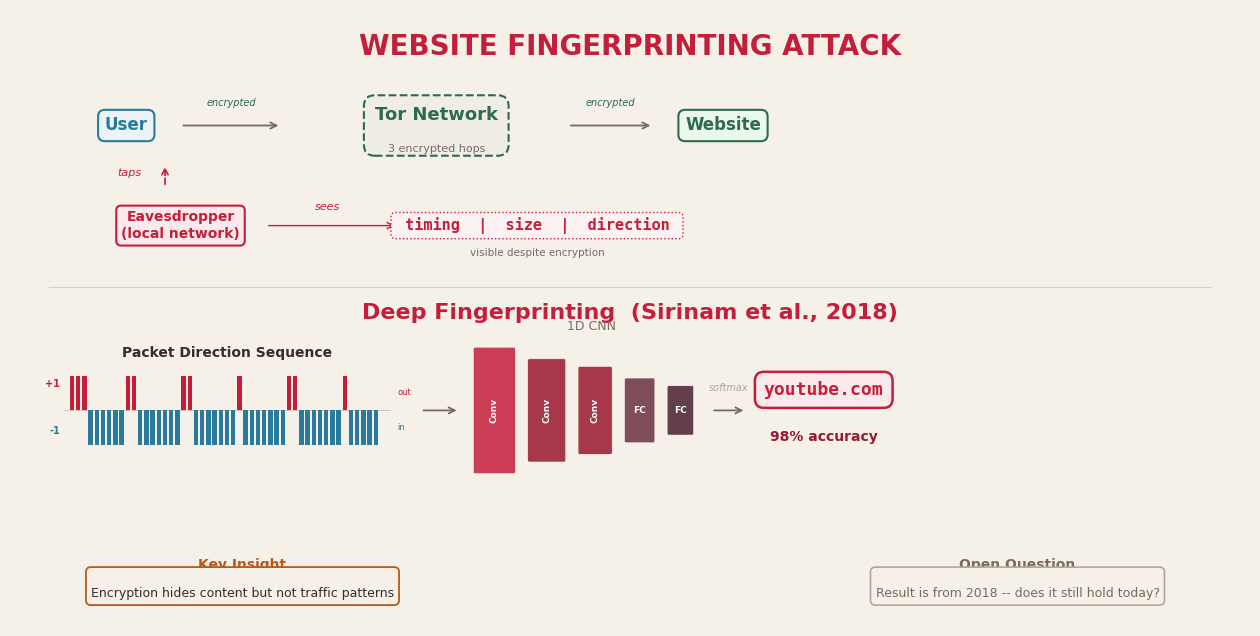

Reproduce this figure in Python. (Note: this script raises an exception after producing the figure.)
#!/usr/bin/env python3
"""
WF Problem + Deep Fingerprinting figure — cream/cardinal theme.
Uses ax.text with bbox for properly sized boxes.
"""

import matplotlib
matplotlib.use('Agg')
import matplotlib.pyplot as plt
import numpy as np
import random

random.seed(42)
np.random.seed(42)

BG = '#F5F0E8'
CARDINAL = '#C41E3A'
CARDINAL_DIM = '#9A1830'
TEXT_DARK = '#3A2A2A'
TEXT_MID = '#7A6A60'
TEXT_FAINT = '#B0A498'
GRID_LINE = '#D8D0C4'
TEAL = '#2A7B9B'
GREEN_DARK = '#2D6B4A'
ORANGE_DARK = '#B85A1A'

plt.rcParams.update({
    'figure.facecolor': BG, 'text.color': TEXT_DARK,
    'font.family': 'Avenir Next', 'font.size': 11,
})

BBOX_STYLE = dict(boxstyle='round,pad=0.4', linewidth=1.5)


def create_figure():
    fig, ax = plt.subplots(figsize=(16, 8), dpi=150)
    ax.set_xlim(0, 16)
    ax.set_ylim(0, 8)
    ax.axis('off')

    # ═══════════════════════════════════════
    # TOP: Attack Scenario
    # ═══════════════════════════════════════

    ax.text(8, 7.7, 'WEBSITE FINGERPRINTING ATTACK',
            ha='center', va='top', fontsize=20, fontweight='bold', color=CARDINAL)

    fy = 6.5  # flow y

    # User
    ax.text(1.5, fy, 'User', ha='center', va='center', fontsize=12, fontweight='bold',
            color=TEAL, bbox=dict(**BBOX_STYLE, facecolor='#EAF4F8', edgecolor=TEAL))

    # Arrow User → Tor
    ax.annotate('', xy=(3.5, fy), xytext=(2.2, fy),
                arrowprops=dict(arrowstyle='->', color=TEXT_MID, lw=1.3))
    ax.text(2.85, fy + 0.25, 'encrypted', ha='center', fontsize=7, color=GREEN_DARK, fontstyle='italic')

    # Tor Network
    ax.text(5.5, fy, 'Tor Network\n', ha='center', va='center', fontsize=13, fontweight='bold',
            color=GREEN_DARK, bbox=dict(boxstyle='round,pad=0.6', facecolor='#F0EDE5',
                                         edgecolor=GREEN_DARK, linewidth=1.5, linestyle='--'))
    ax.text(5.5, fy - 0.35, '3 encrypted hops', ha='center', fontsize=8, color=TEXT_MID)

    # Arrow Tor → Website
    ax.annotate('', xy=(8.3, fy), xytext=(7.2, fy),
                arrowprops=dict(arrowstyle='->', color=TEXT_MID, lw=1.3))
    ax.text(7.75, fy + 0.25, 'encrypted', ha='center', fontsize=7, color=GREEN_DARK, fontstyle='italic')

    # Website
    ax.text(9.2, fy, 'Website', ha='center', va='center', fontsize=12, fontweight='bold',
            color=GREEN_DARK, bbox=dict(**BBOX_STYLE, facecolor='#EAF8EE', edgecolor=GREEN_DARK))

    # ── Eavesdropper ──
    ey = 5.2
    ax.text(2.2, ey, 'Eavesdropper\n(local network)', ha='center', va='center',
            fontsize=10, fontweight='bold', color=CARDINAL,
            bbox=dict(boxstyle='round,pad=0.35', facecolor='#FAEAEC',
                      edgecolor=CARDINAL, linewidth=1.5))

    # Tap arrow
    ax.annotate('', xy=(2.0, fy - 0.5), xytext=(2.0, ey + 0.5),
                arrowprops=dict(arrowstyle='->', color=CARDINAL, lw=1.2, linestyle='--'))
    ax.text(1.7, 5.85, 'taps', ha='right', fontsize=8, color=CARDINAL, fontstyle='italic')

    # Arrow to metadata
    ax.annotate('', xy=(5.0, ey), xytext=(3.3, ey),
                arrowprops=dict(arrowstyle='->', color=CARDINAL, lw=1))
    ax.text(4.1, ey + 0.2, 'sees', ha='center', fontsize=8, color=CARDINAL, fontstyle='italic')

    # Metadata
    ax.text(6.8, ey, ' timing  |  size  |  direction ', ha='center', va='center',
            fontsize=11, fontweight='bold', color=CARDINAL, family='monospace',
            bbox=dict(boxstyle='round,pad=0.3', facecolor='#FDF2F3',
                      edgecolor=CARDINAL, linewidth=1, linestyle=':'))
    ax.text(6.8, ey - 0.4, 'visible despite encryption', ha='center', fontsize=7.5, color=TEXT_MID)

    # ═══════════════════════════════════════
    # Divider
    # ═══════════════════════════════════════
    ax.plot([0.5, 15.5], [4.4, 4.4], '-', color=GRID_LINE, linewidth=0.8)

    # ═══════════════════════════════════════
    # BOTTOM: Deep Fingerprinting Pipeline
    # ═══════════════════════════════════════

    ax.text(8, 4.2, 'Deep Fingerprinting  (Sirinam et al., 2018)',
            ha='center', va='top', fontsize=16, fontweight='bold', color=CARDINAL)

    py = 2.8  # pipeline y

    # ── Direction sequence ──
    seq_x = 0.8
    seq_len = 50
    bw = 0.055
    dirs = [-1] * seq_len
    for i in [0,1,2,9,10,18,19,27,35,36,44]:
        if i < seq_len:
            dirs[i] = 1

    for i, d in enumerate(dirs):
        bx = seq_x + i * 0.08
        ax.bar(bx, 0.45 * d, bottom=py, width=bw,
               color=CARDINAL if d == 1 else TEAL, zorder=3)

    seq_end = seq_x + seq_len * 0.08
    ax.plot([seq_x - 0.1, seq_end + 0.1], [py, py], '-', color=TEXT_FAINT, linewidth=0.4)

    ax.text((seq_x + seq_end) / 2, py + 0.7, 'Packet Direction Sequence',
            ha='center', fontsize=10, fontweight='bold', color=TEXT_DARK)
    ax.text(seq_x - 0.15, py + 0.3, '+1', fontsize=7, color=CARDINAL, ha='right', fontweight='bold')
    ax.text(seq_x - 0.15, py - 0.3, '-1', fontsize=7, color=TEAL, ha='right', fontweight='bold')
    ax.text(seq_end + 0.2, py + 0.2, 'out', fontsize=6, color=CARDINAL)
    ax.text(seq_end + 0.2, py - 0.25, 'in', fontsize=6, color=TEAL)

    # Arrow → CNN
    arr_start = seq_end + 0.5
    ax.annotate('', xy=(arr_start + 0.5, py), xytext=(arr_start, py),
                arrowprops=dict(arrowstyle='->', color=TEXT_MID, lw=1.3))

    # ── CNN layers ──
    cnn_start = arr_start + 0.7
    widths =  [0.5, 0.45, 0.4, 0.35, 0.3]
    heights = [1.6, 1.3, 1.1, 0.8, 0.6]
    colors =  [CARDINAL, CARDINAL_DIM, CARDINAL_DIM, '#6A3040', '#4A2030']
    labels =  ['Conv', 'Conv', 'Conv', 'FC', 'FC']

    ax.text(cnn_start + 1.5, py + 1.05, '1D CNN', ha='center', fontsize=9,
            color=TEXT_MID)

    lx = cnn_start
    for j in range(5):
        from matplotlib.patches import FancyBboxPatch
        r = FancyBboxPatch((lx, py - heights[j]/2), widths[j], heights[j],
                            boxstyle="round,pad=0.02", facecolor=colors[j],
                            edgecolor='white', linewidth=0.4, alpha=0.85, zorder=3)
        ax.add_patch(r)
        rot = 90 if heights[j] > 0.9 else 0
        ax.text(lx + widths[j]/2, py, labels[j], ha='center', va='center',
                fontsize=6.5, color='white', fontweight='bold', zorder=4, rotation=rot)
        lx += widths[j] + 0.2

    # Arrow → softmax → prediction
    ax.annotate('', xy=(lx + 0.5, py), xytext=(lx + 0.05, py),
                arrowprops=dict(arrowstyle='->', color=TEXT_MID, lw=1.3))
    ax.text(lx + 0.27, py + 0.25, 'softmax', ha='center', fontsize=7,
            color=TEXT_FAINT, fontstyle='italic')

    # Prediction
    pred_x = lx + 1.5
    ax.text(pred_x, py + 0.15, 'youtube.com', ha='center', va='bottom',
            fontsize=13, fontweight='bold', color=CARDINAL, family='monospace',
            bbox=dict(boxstyle='round,pad=0.5', facecolor='#FAEAEC',
                      edgecolor=CARDINAL, linewidth=1.8))
    ax.text(pred_x, py - 0.25, '98% accuracy', ha='center', va='top',
            fontsize=10, color=CARDINAL_DIM, fontweight='bold')

    # ── Bottom callouts ──
    ax.text(3, 0.7, 'Key Insight', ha='center', va='bottom',
            fontsize=10, fontweight='bold', color=ORANGE_DARK)
    ax.text(3, 0.7, '\nEncryption hides content but not traffic patterns',
            ha='center', va='top', fontsize=9, color=TEXT_DARK,
            bbox=dict(boxstyle='round,pad=0.4', facecolor=BG,
                      edgecolor=ORANGE_DARK, linewidth=1.3))

    ax.text(13, 0.7, 'Open Question', ha='center', va='bottom',
            fontsize=10, fontweight='bold', color=TEXT_MID)
    ax.text(13, 0.7, '\nResult is from 2018 -- does it still hold today?',
            ha='center', va='top', fontsize=9, color=TEXT_MID,
            bbox=dict(boxstyle='round,pad=0.4', facecolor=BG,
                      edgecolor=TEXT_FAINT, linewidth=1.2))

    fig.savefig('/Users/yousefh/.21st/worktrees/df-website-fingerprinting/yearning-harbor/problem-fig-plt.png',
                dpi=150, facecolor=BG, bbox_inches='tight', pad_inches=0.3)
    print('Saved problem-fig-plt.png')
    plt.close()


if __name__ == '__main__':
    create_figure()
